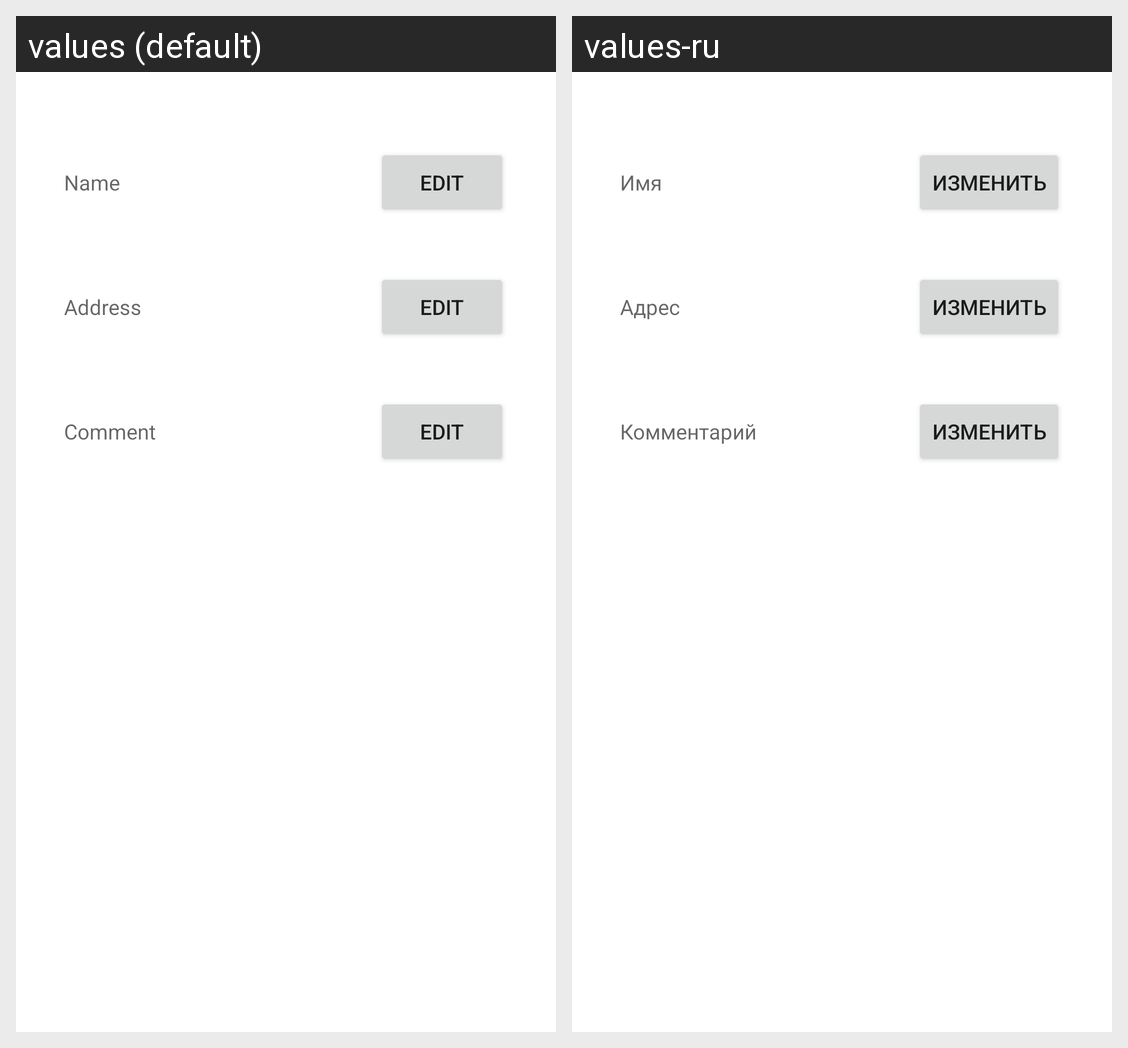

Here is an Android app screen in its default locale and in the app's own translations. Write out the translated-string differences for the strings that appear on this screen.
Android screen res/layout/activity_main.xml rendered under 2 locales, left to right: values (default), values-ru. Device: Nexus 5 (rendered at 1080×1920; each locale shown at half size, 540×960, under a caption strip naming it); theme Theme.5sem_lab3.
Strings drawn on this screen, with the default value and each locale's value (text and hints the layout hard-codes, and strings that could not be matched under every locale, appear in the picture but are not listed):

name
  values: Name
  values-ru: Имя

address
  values: Address
  values-ru: Адрес

comment
  values: Comment
  values-ru: Комментарий

edit
  values: Edit
  values-ru: Изменить
